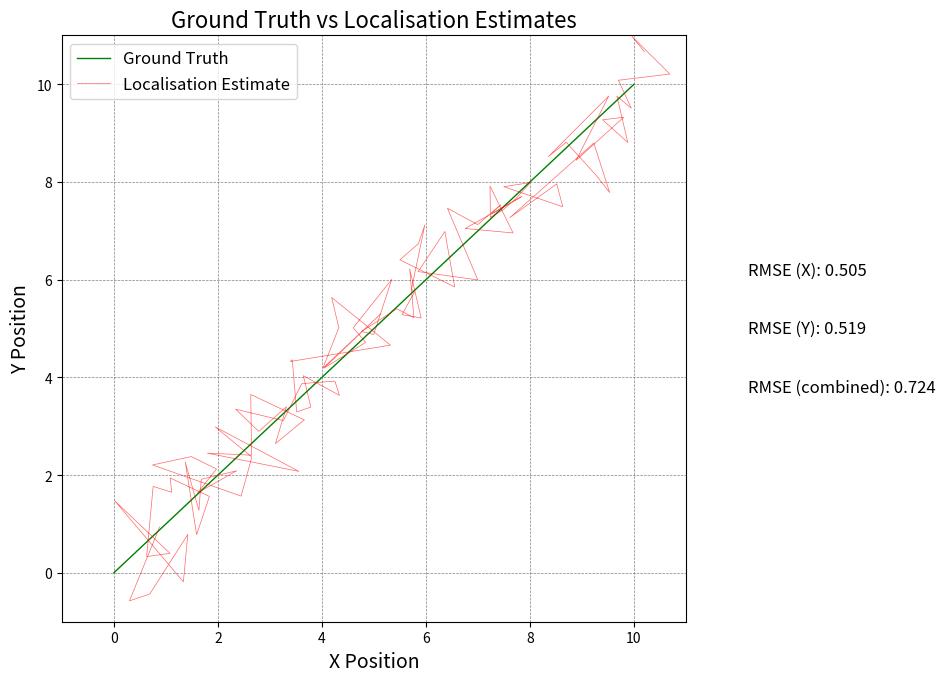

Python code for this plot:
import numpy as np
import matplotlib.pyplot as plt

# Generate fake ground truth and localisation estimates
np.random.seed(0)
n = 100  # Number of data points

# Fake ground truth (x, y) positions
ground_truth_x = np.linspace(0, 10, n)
ground_truth_y = np.linspace(0, 10, n)

# Fake localisation estimates with some random noise
localisation_x = ground_truth_x + np.random.normal(0, 0.5, n)
localisation_y = ground_truth_y + np.random.normal(0, 0.5, n)

# Function to calculate RMSE
def calculate_rmse(ground_truth, estimate):
    return np.sqrt(np.mean((ground_truth - estimate)**2))

# Calculate RMSE for both x and y coordinates
rmse_x = calculate_rmse(ground_truth_x, localisation_x)
rmse_y = calculate_rmse(ground_truth_y, localisation_y)
combined_rmse = np.sqrt(rmse_x**2 + rmse_y**2)

# Graphing
plt.figure(figsize=(12, 8))
plt.plot(ground_truth_x, ground_truth_y, label='Ground Truth', color='g', alpha=1.0, linestyle='-', linewidth=1)
plt.plot(localisation_x, localisation_y, label='Localisation Estimate', color='r', alpha=0.6, linestyle='-', linewidth=0.5)

# Adding annotations for RMSE
plt.text(1.1, 0.6, f'RMSE (X): {rmse_x:.3f}', transform=plt.gca().transAxes, fontsize=12, ha='left', va='center', color='black')
plt.text(1.1, 0.5, f'RMSE (Y): {rmse_y:.3f}', transform=plt.gca().transAxes, fontsize=12, ha='left', va='center', color='black')
plt.text(1.1, 0.4, f'RMSE (combined): {combined_rmse:.3f}', transform=plt.gca().transAxes, fontsize=12, ha='left', va='center', color='black')
plt.tight_layout(rect=[0.1, 0.1, 0.9, 0.9])

plt.title('Ground Truth vs Localisation Estimates', fontsize=16)
plt.xlabel('X Position', fontsize=14)
plt.ylabel('Y Position', fontsize=14)
plt.legend(loc='upper left', fontsize=12)
plt.grid(True, linestyle='--', linewidth=0.5, color='gray')

# Add axis limits for better visualization
plt.xlim([-1, 11])
plt.ylim([-1, 11])

# Show the plot
plt.show()
